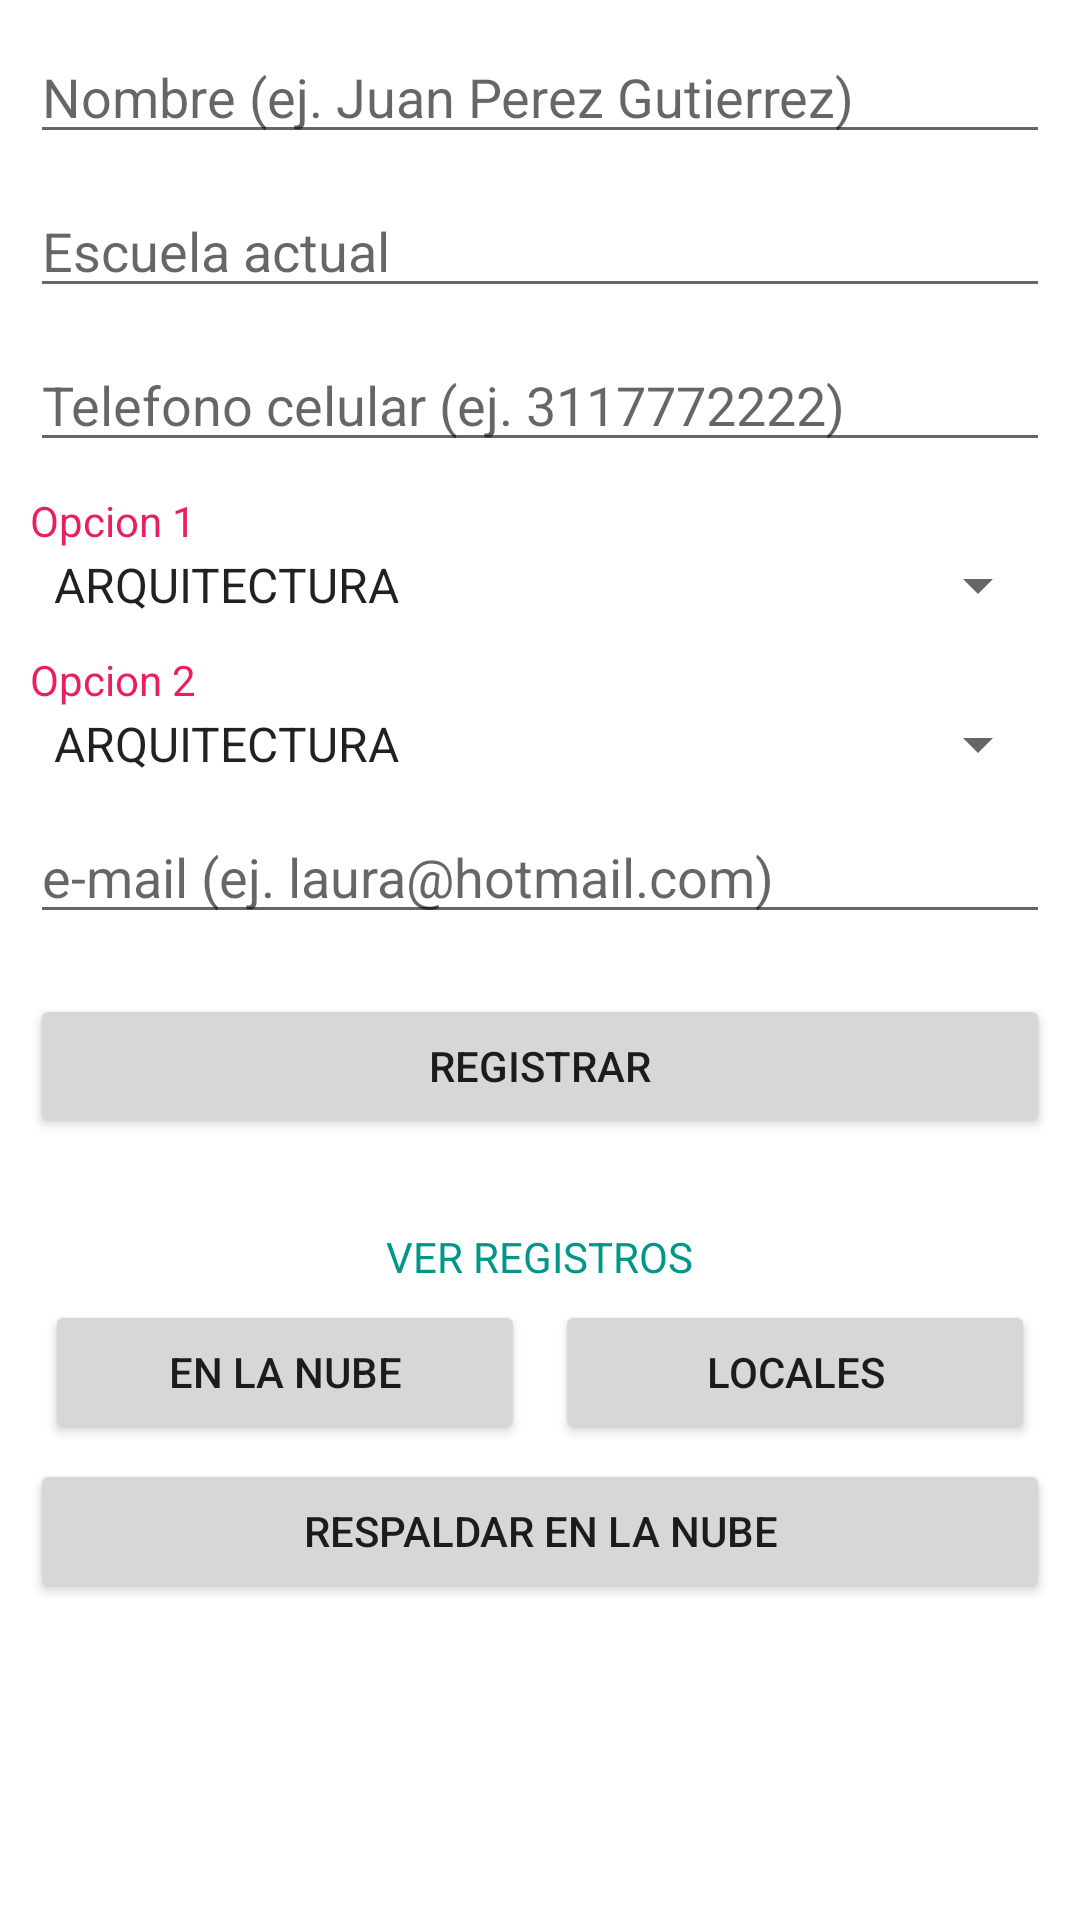

Android layout source for this screen:
<!-- AndroidManifest.xml: application theme Theme.LADM_U3_Practica1_BaseDatosMixta_MarioAvalos_DanielSandoval -->
<!-- res/layout/activity_main.xml -->
<?xml version="1.0" encoding="utf-8"?>
<LinearLayout xmlns:android="http://schemas.android.com/apk/res/android"
    xmlns:app="http://schemas.android.com/apk/res-auto"
    xmlns:tools="http://schemas.android.com/tools"
    android:layout_width="match_parent"
    android:layout_height="match_parent"
    android:orientation="vertical"
    android:padding="10dp"
    tools:context=".MainActivity">

    <EditText
        android:layout_width="match_parent"
        android:layout_height="wrap_content"
        android:hint="Nombre (ej. Juan Perez Gutierrez)"
        android:id="@+id/txtNombre"
        android:inputType="textPersonName"
        android:layout_marginBottom="10dp"
        />
    <EditText
        android:layout_width="match_parent"
        android:layout_height="wrap_content"
        android:hint="Escuela actual"
        android:id="@+id/txtEscuelaActual"
        android:layout_marginBottom="10dp"
        />
    <EditText
        android:layout_width="match_parent"
        android:layout_height="wrap_content"
        android:hint="Telefono celular (ej. 3117772222)"
        android:id="@+id/txtTelefono"
        android:inputType="phone"
        android:layout_marginBottom="10dp"
        />
    <TextView
        android:layout_width="wrap_content"
        android:layout_height="wrap_content"
        android:text="Opcion 1"
        android:textColor="#E91E63"
        />
    <Spinner
        android:layout_width="match_parent"
        android:layout_height="wrap_content"
        android:id="@+id/spinnerCarreraUNO"
        android:entries="@array/carreras"
        android:layout_marginBottom="10dp"
        />
    <TextView
        android:layout_width="wrap_content"
        android:layout_height="wrap_content"
        android:text="Opcion 2"
        android:textColor="#E91E63"
        />
    <Spinner
        android:layout_width="match_parent"
        android:layout_height="wrap_content"
        android:id="@+id/spinnerCarreraDOS"
        android:entries="@array/carreras"
        android:layout_marginBottom="10dp"
        />

    <EditText
        android:layout_width="match_parent"
        android:layout_height="wrap_content"
        android:hint="e-mail (ej. laura@hotmail.com)"
        android:id="@+id/txtCorreo"
        android:inputType="textEmailAddress"
        android:layout_marginBottom="10dp"
        />
    <Button
        android:layout_width="match_parent"
        android:layout_height="wrap_content"
        android:text="REGISTRAR"
        android:layout_marginTop="10dp"
        android:id="@+id/btnRegistrar"
        android:layout_marginBottom="30dp"
        />
    <TextView
        android:layout_width="wrap_content"
        android:layout_height="wrap_content"
        android:text="VER REGISTROS"
        android:layout_gravity="center"
        android:textColor="#009688"
        />
    <LinearLayout
        android:layout_width="match_parent"
        android:layout_height="wrap_content">
        <Button
            android:layout_width="match_parent"
            android:layout_height="wrap_content"
            android:text="en la nube"
            android:id="@+id/btnMostrarNube"
            android:layout_weight="1"
            android:layout_margin="5dp"
            />
        <Button
            android:layout_width="match_parent"
            android:layout_height="wrap_content"
            android:text="locales"
            android:layout_weight="1"
            android:id="@+id/btnMostrarLocales"
            android:layout_margin="5dp"
            />
    </LinearLayout>
    <Button
        android:layout_width="match_parent"
        android:layout_height="wrap_content"
        android:text="RESPALDAR EN LA NUBE"
        android:id="@+id/btnFirebase"
        />

</LinearLayout>
<!-- resources referenced by this layout -->
<resources>
  <array name="carreras">
          <item>ARQUITECTURA</item>
          <item>BIOQUIMICA</item>
          <item>CIVIL</item>
          <item>ELECTRICA</item>
          <item>GESTION EMPRESARIAL</item>
          <item>INDUSTRIAL</item>
          <item>MECATRONICA</item>
          <item>QUIMICA</item>
          <item>SISTEMAS COMPUTACIONALES</item>
          <item>TICs</item>
          <item>ADMINISTRACION</item>
      </array>
  <style name="Theme.LADM_U3_Practica1_BaseDatosMixta_MarioAvalos_DanielSandoval" parent="Theme.MaterialComponents.DayNight.DarkActionBar">
          
          <item name="colorPrimary">@color/purple_500</item>
          <item name="colorPrimaryVariant">@color/purple_700</item>
          <item name="colorOnPrimary">@color/white</item>
          
          <item name="colorSecondary">@color/teal_200</item>
          <item name="colorSecondaryVariant">@color/teal_700</item>
          <item name="colorOnSecondary">@color/black</item>
          
          <item name="android:statusBarColor" tools:targetApi="l">?attr/colorPrimaryVariant</item>
          
      </style>
  <!-- not gathered from this repository: default colours our renderer supplied (Android Studio template values) -->
  <color name="purple_500">#FF6200EE</color>
  <color name="purple_700">#FF3700B3</color>
  <color name="teal_200">#FF03DAC5</color>
  <color name="teal_700">#FF018786</color>
  <color name="black">#FF000000</color>
  <color name="white">#FFFFFFFF</color>
</resources>
